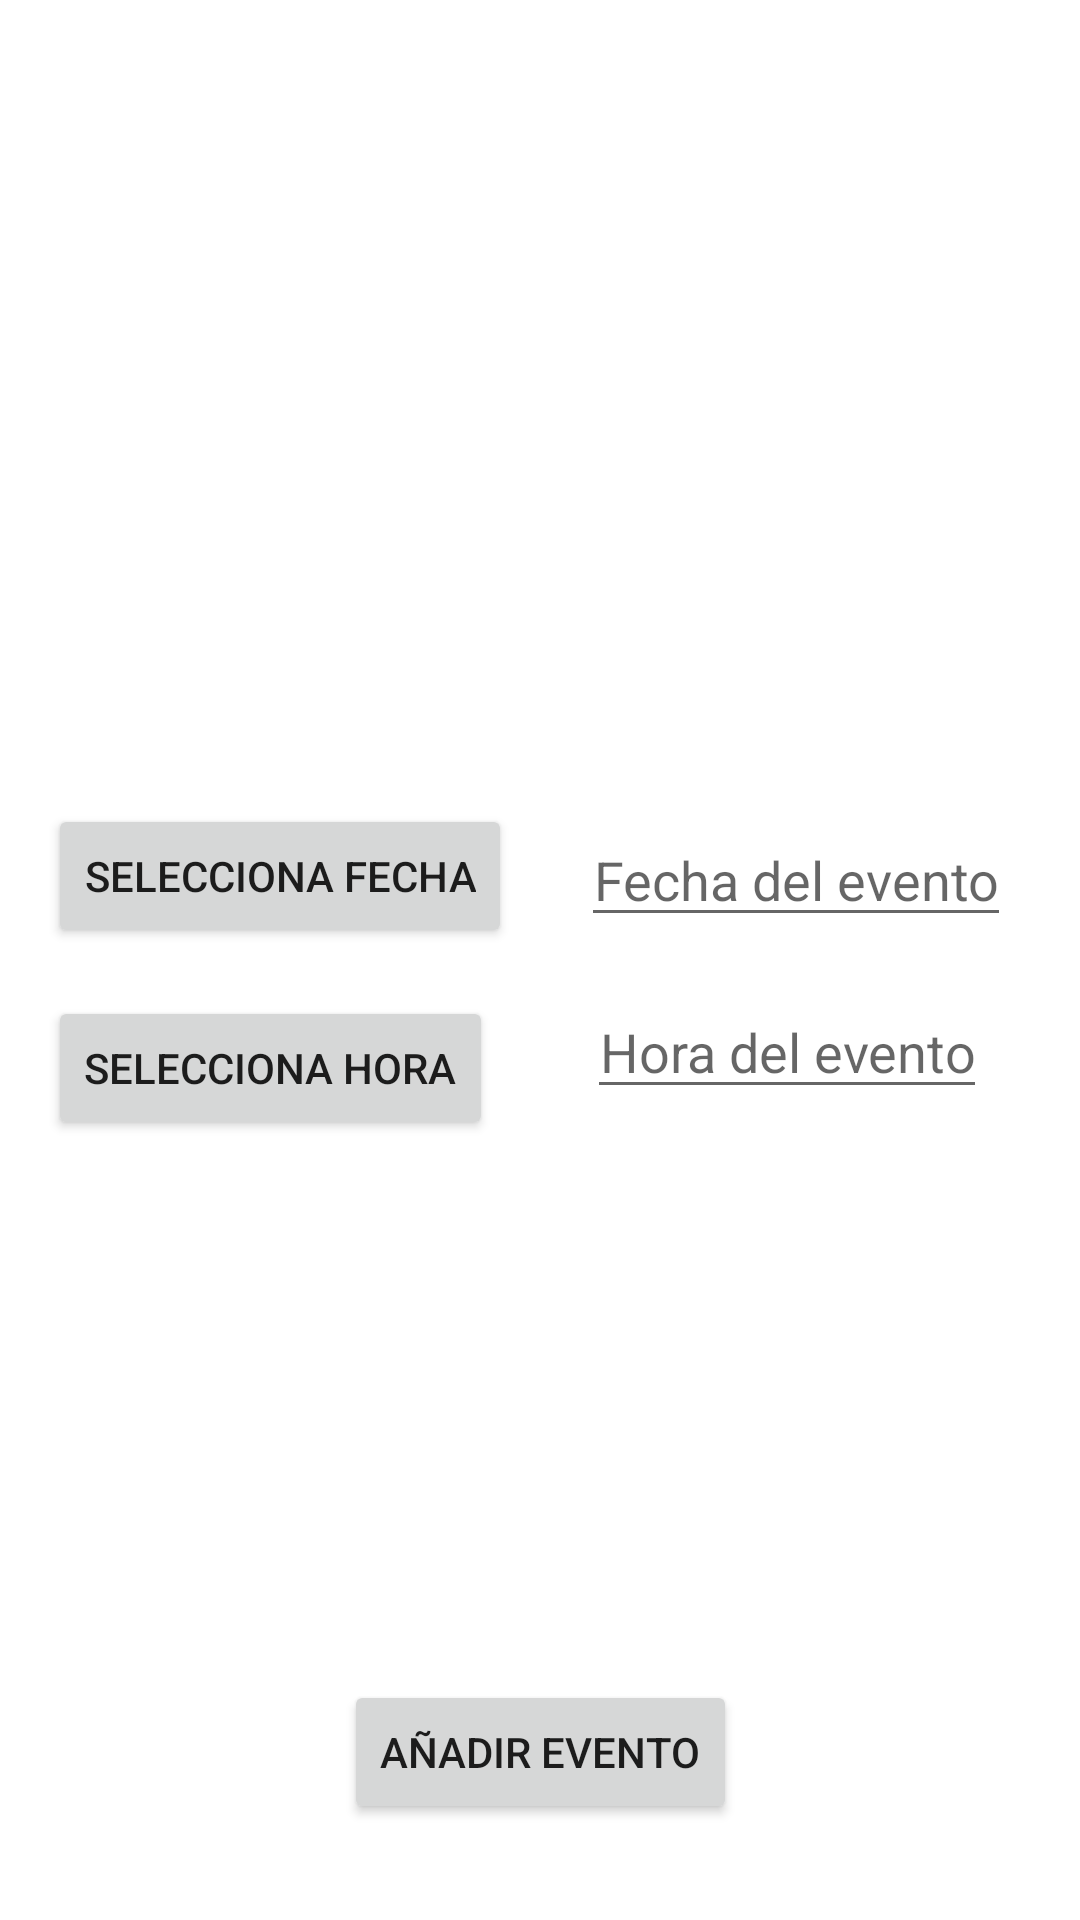

Here is an Android app screen rendered from its layout file. Give the layout XML and the strings, colors and styles it references.
<!-- AndroidManifest.xml: application theme Theme.Ej_05 -->
<!-- res/layout/activity_calendar.xml -->
<?xml version="1.0" encoding="utf-8"?>
<androidx.constraintlayout.widget.ConstraintLayout
    android:id="@+id/calendar_layout"
    xmlns:android="http://schemas.android.com/apk/res/android"
    xmlns:app="http://schemas.android.com/apk/res-auto"
    xmlns:tools="http://schemas.android.com/tools"
    android:layout_width="match_parent"
    android:layout_height="match_parent"
    tools:context=".CalendarActivity">

    <Button
        android:id="@+id/addDate"
        android:layout_width="wrap_content"
        android:layout_height="wrap_content"
        android:layout_margin="16dp"
        android:gravity="center"
        android:onClick="addDate"
        android:text="@string/add_date"
        app:layout_constraintBottom_toBottomOf="parent"
        app:layout_constraintStart_toStartOf="parent"
        app:layout_constraintTop_toTopOf="parent"
        app:layout_constraintVertical_bias="0.45" />

    <EditText
        android:id="@+id/setDate"
        android:layout_width="wrap_content"
        android:layout_height="wrap_content"
        android:layout_margin="16dp"
        android:gravity="center"
        android:hint="@string/set_date"
        app:layout_constraintBottom_toBottomOf="parent"
        app:layout_constraintEnd_toEndOf="parent"
        app:layout_constraintStart_toEndOf="@+id/addDate"
        app:layout_constraintTop_toTopOf="parent"
        app:layout_constraintVertical_bias="0.45" />

    <Button
        android:id="@+id/addHour"
        android:layout_width="wrap_content"
        android:layout_height="wrap_content"
        app:layout_constraintTop_toBottomOf="@id/addDate"
        app:layout_constraintStart_toStartOf="parent"
        android:layout_margin="16dp"
        android:text="@string/add_hour"
        android:gravity="center"
        android:onClick="addDate"/>

    <EditText
        android:id="@+id/setHour"
        android:layout_width="wrap_content"
        android:layout_height="wrap_content"
        app:layout_constraintTop_toBottomOf="@id/setDate"
        app:layout_constraintStart_toEndOf="@id/addHour"
        app:layout_constraintEnd_toEndOf="parent"
        android:layout_margin="16dp"
        android:hint="@string/set_hour"
        android:gravity="center"/>

    <Button
        android:layout_width="wrap_content"
        android:layout_height="wrap_content"
        app:layout_constraintBottom_toBottomOf="parent"
        app:layout_constraintEnd_toEndOf="parent"
        app:layout_constraintStart_toStartOf="parent"
        android:layout_margin="32dp"
        android:text="@string/Add_event"
        android:onClick="changeEventActivity"/>

</androidx.constraintlayout.widget.ConstraintLayout>
<!-- resources referenced by this layout -->
<resources>
  <string name="Add_event">Añadir evento</string>
  <string name="add_date">Selecciona fecha</string>
  <string name="add_hour">Selecciona hora</string>
  <string name="set_date">Fecha del evento</string>
  <string name="set_hour">Hora del evento</string>
  <style name="Theme.Ej_05" parent="Theme.MaterialComponents.DayNight.DarkActionBar">
          
          <item name="colorPrimary">@color/purple_500</item>
          <item name="colorPrimaryVariant">@color/purple_700</item>
          <item name="colorOnPrimary">@color/white</item>
          
          <item name="colorSecondary">@color/teal_200</item>
          <item name="colorSecondaryVariant">@color/teal_700</item>
          <item name="colorOnSecondary">@color/black</item>
          
          <item name="android:statusBarColor" tools:targetApi="l">?attr/colorPrimaryVariant</item>
          
      </style>
  <!-- not gathered from this repository: default colours our renderer supplied (Android Studio template values) -->
  <color name="purple_500">#FF6200EE</color>
  <color name="purple_700">#FF3700B3</color>
  <color name="teal_200">#FF03DAC5</color>
  <color name="teal_700">#FF018786</color>
  <color name="black">#FF000000</color>
  <color name="white">#FFFFFFFF</color>
</resources>
